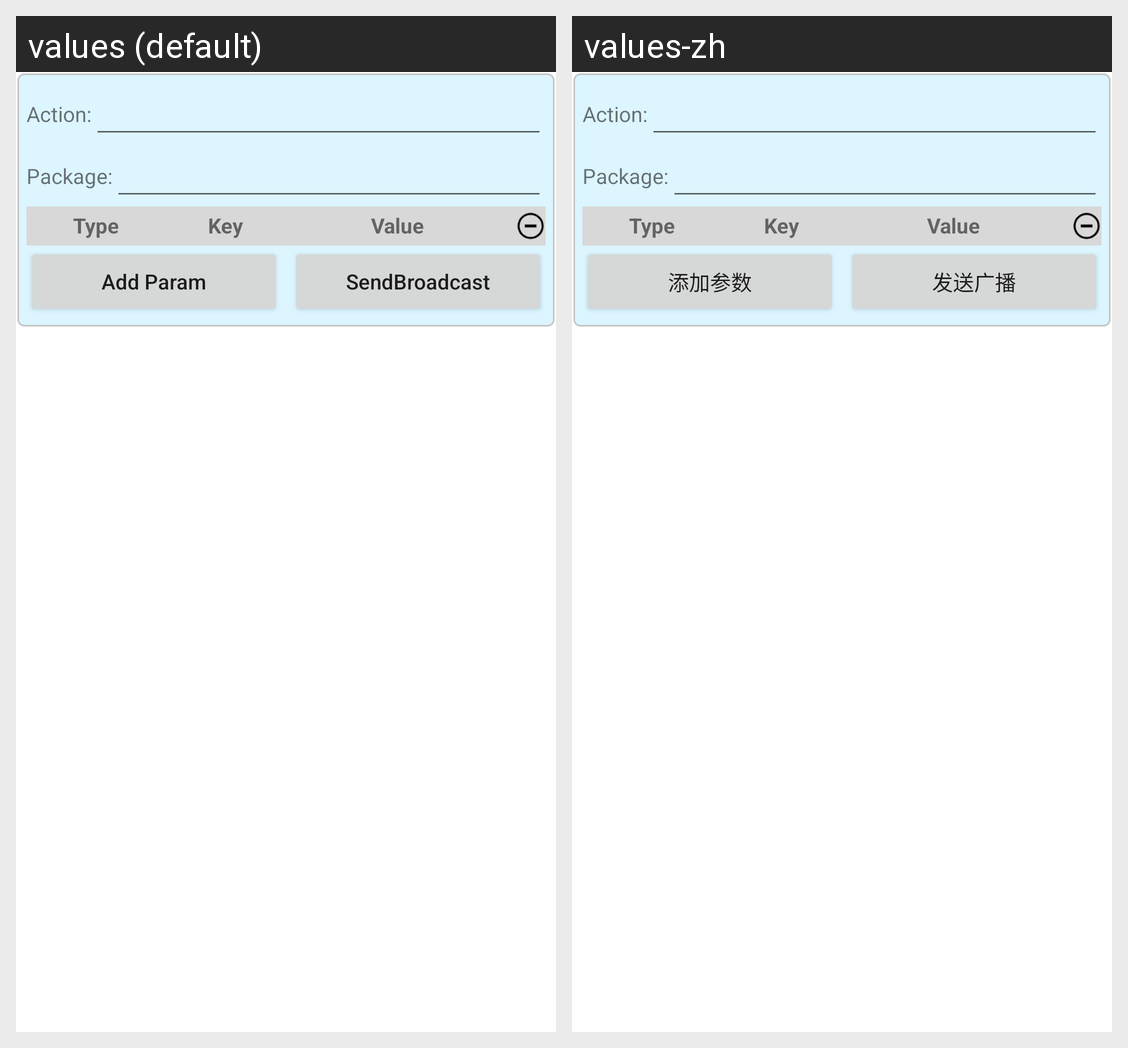

Translations of the strings shown on this Android screen, per locale in the grid:
Android screen res/layout/fragment_send.xml rendered under 2 locales, left to right: values (default), values-zh. Device: Nexus 5 (rendered at 1080×1920; each locale shown at half size, 540×960, under a caption strip naming it); theme Theme.BroadcastTool.
Strings drawn on this screen, with the default value and each locale's value (text and hints the layout hard-codes, and strings that could not be matched under every locale, appear in the picture but are not listed):

addParam
  values: Add Param
  values-zh: 添加参数

sendBroadcast
  values: SendBroadcast
  values-zh: 发送广播
